Run: headless pygame with SDL's dummy video driver; simulated clock (each Clock.tick advances the game by its frame time, no real sleeping); random seed 0; keys injected as events and as key.get_pressed() state; no mouse input.
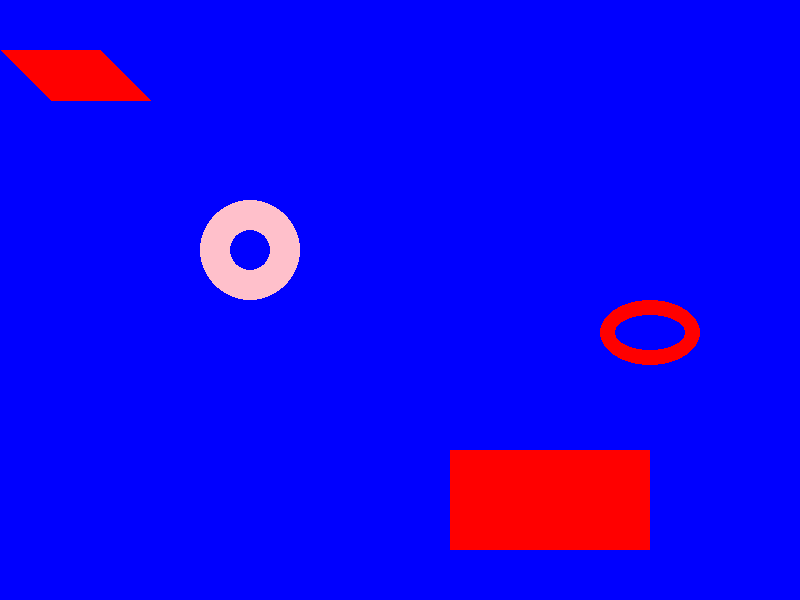
Frame 1 of 4 · flips 1–60 · no input
Frame 2 of 4 · flips 61–180 · tapped SPACE, RETURN · held RIGHT (→), D · screen unchanged from frame 1, image omitted
Frame 3 of 4 · flips 181–300 · held DOWN (↓), S · screen unchanged from frame 2, image omitted
Frame 4 of 4 · flips 301–420 · held LEFT (←), A, UP (↑), W · screen unchanged from frame 3, image omitted

The pygame program that drew these frames:

import pygame
pygame.init()

WIDTH = 800
HEIGHT = 600
#set dimensions of the screen
screen= pygame.display.set_mode((WIDTH,HEIGHT))
pygame.display.set_caption("Shapes")

#main loop
while True:
    #quit event to close the screen
    for event in pygame.event.get():
        if event.type == pygame.QUIT:
            pygame.quit()
    screen.fill("blue")
    pygame.draw.circle(screen,"pink",(250,250),50,30)
    pygame.draw.rect(screen,"red",(450,450,200,100))
    pygame.draw.line(screen,"red",(50,50),(100,100),100)
    pygame.draw.ellipse(screen,"red",(600,300,100,65),15)
    #update the display
    pygame.display.update()
